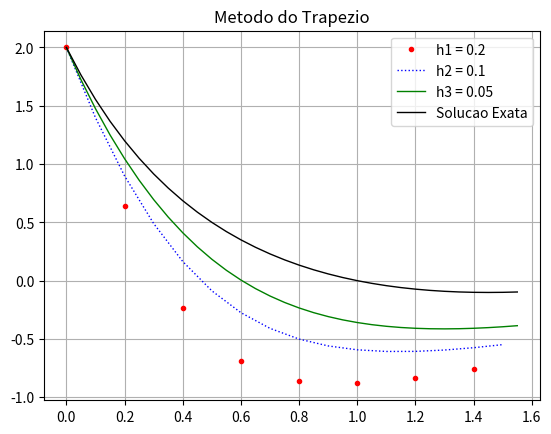

Python code for this plot:
import numpy as np
import matplotlib.pyplot as plt
from scipy import optimize 

'''
    Universidade Federal de Juiz de Fora
    Departamento de Mecanica Aplicada e Computacional - MAC
    MAC026 - Introducao aos Metodos Discretos
[redacted]
    [email redacted]
    
    Exercicio: Resolver pelo metodo de Euler Implicito
    y' = y^2 - g(x), onde:
    
    g(x) = x^4 - 6x^3 + 12x^2 - 14x +9
    y(0) = 2
    h1 = 0.2
    h2 = 0.1
    h3 = 0.05
    x E [0, 1.6]
'''

# Passo em cada caso
h1 = 0.2
h2 = 0.1
h3 = 0.05

# Numero de pontos
N1 = int (1.6 / h1)
N2 = int (1.6 / h2)
N3 = int (1.6 / h3)

# Dominio. [0, 1.6]
x1 = np.arange(0,1.6,h1)
x2 = np.arange(0,1.6,h2)
x3 = np.arange(0,1.6,h3)

# Vetor que guarda as solucoes
y1 = np.zeros(N1)
y2 = np.zeros(N2)
y3 = np.zeros(N3)

# Condicao Inicial
y1[0] = 2
y2[0] = 2
y3[0] = 2

def g(x):
    return (x**4 - 6*(x**3) + 12*(x**2) - 14*x + 9) / (1 + x)**2

def f(y,x):
    return y**2 - g(x)

def F(Y, h, yk, x):
    return Y - (h/2)* ( f(Y,x) + f(yk,x) ) - yk 

def Fprime(Y, h, y, x):
    return 1 - (h*y)  

def SolucaoExata(x):
    return ((1 - x)*(2 - x) / (1 + x))

# Metodo do Trapezio - h = 0.2
for i in range(N1-1):
    y1[i+1] = optimize.newton(F, y1[i], fprime=Fprime, args=(h1, y1[i],x1[i]))

# Metodo do Trapezio - h = 0.1
for i in range(N2-1):
    y2[i+1] = optimize.newton(F, y2[i], fprime=Fprime, args=(h2, y2[i],x2[i]))

# Metodo do Trapezio - h = 0.05
for i in range(N3-1):
    y3[i+1] = optimize.newton(F, y3[i], fprime=Fprime, args=(h3, y3[i],x3[i]))

# Plota a saida
plt.plot(x1, y1, 'r.', label="h1 = 0.2",  linewidth=1)
plt.plot(x2, y2, 'b:', label="h2 = 0.1", linewidth=1)
plt.plot(x3, y3, 'g-', label="h3 = 0.05", linewidth=1)
plt.plot(x3, SolucaoExata(x3), 'k', label="Solucao Exata", linewidth=1)
plt.title("Metodo do Trapezio")
plt.legend()
plt.grid()
plt.savefig("Ex2_Trapezio.png")
plt.show()
